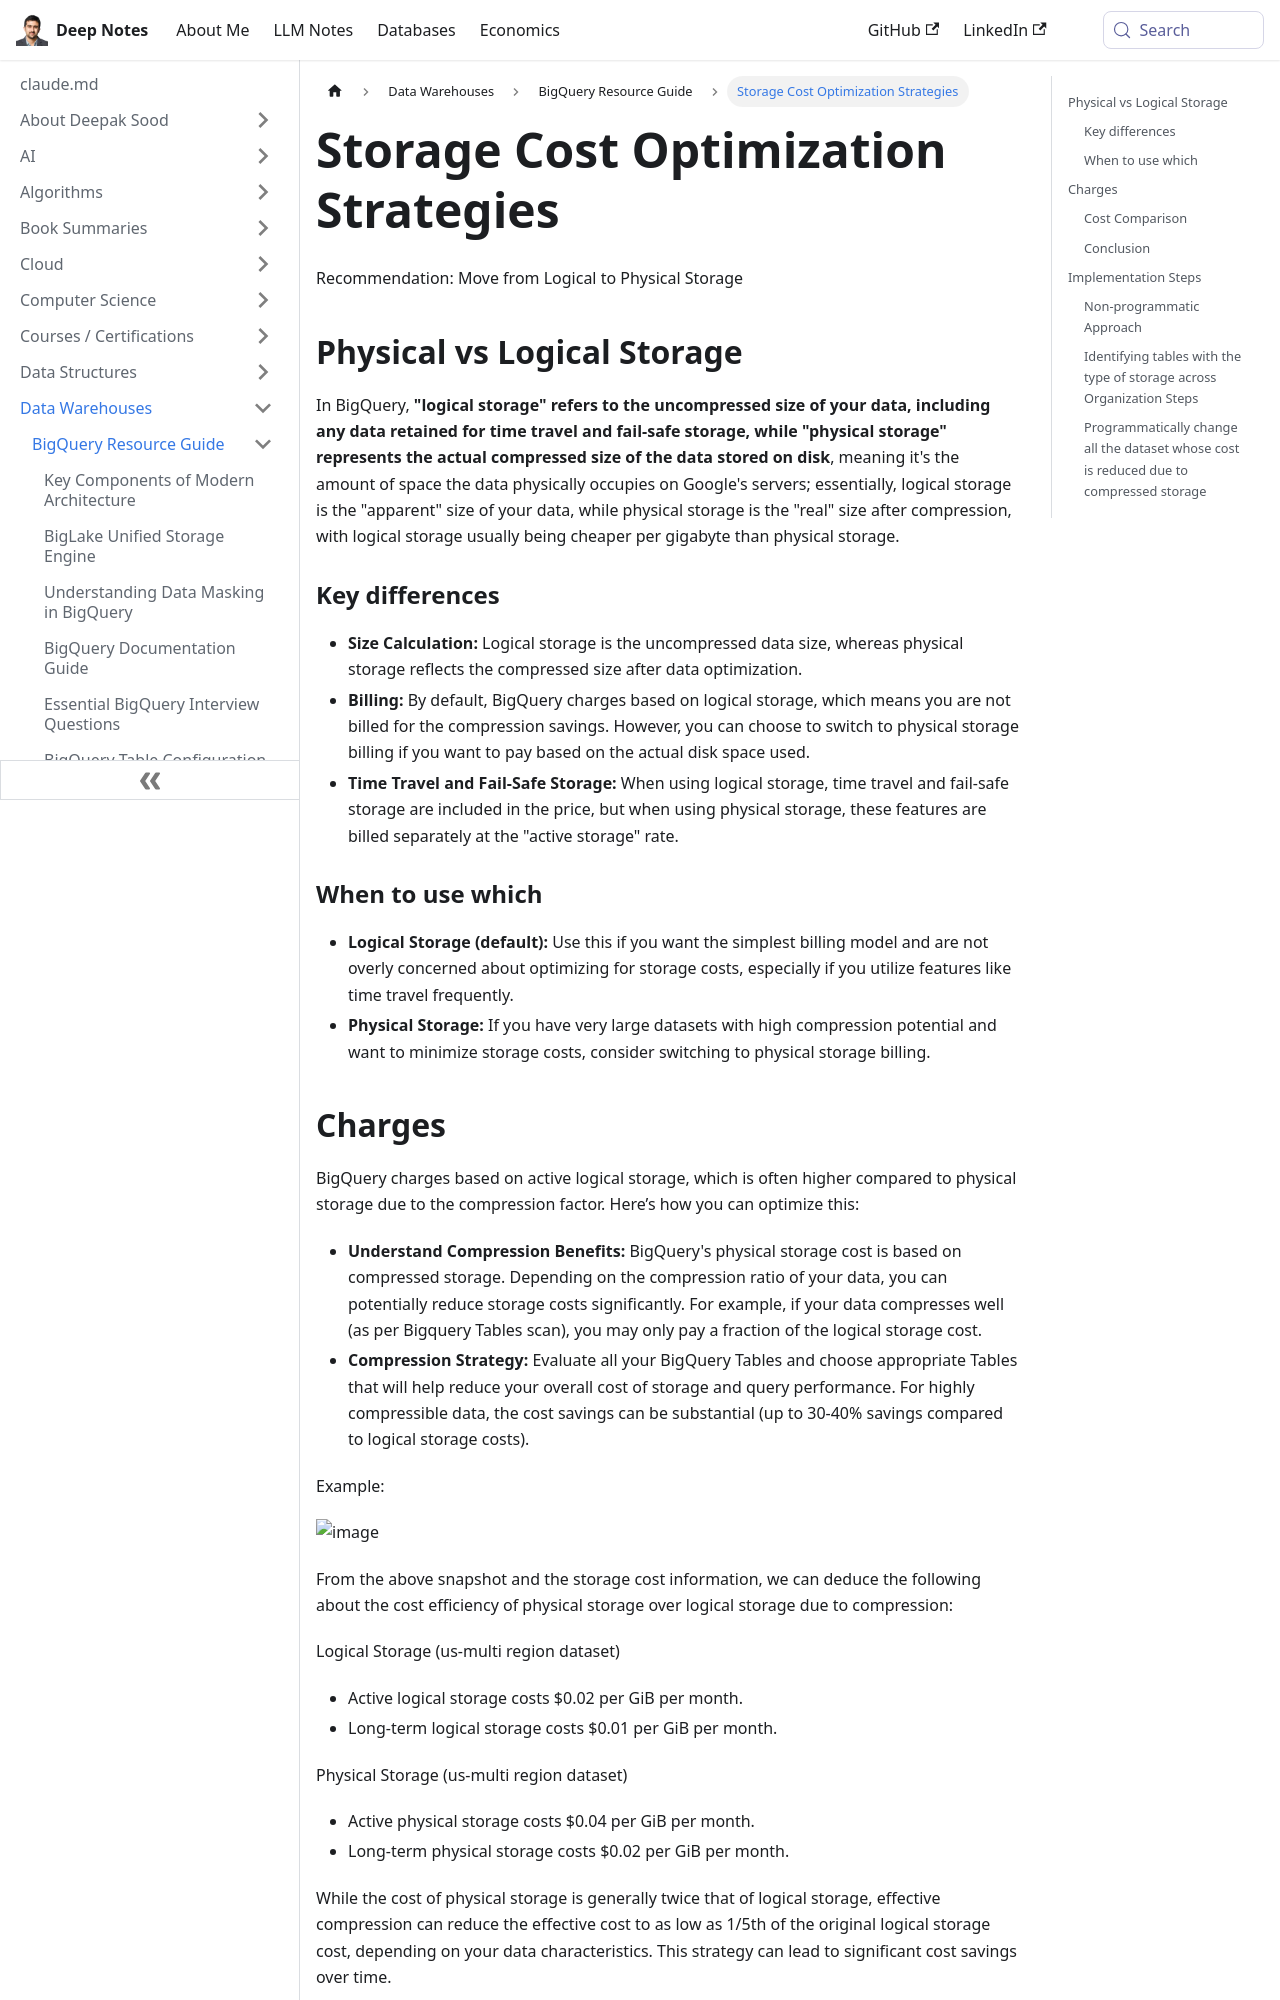

repository: deepaksood619/deepaksood619.github.io · page: data-warehouses/bigquery/storage-optimizations/index.html · generator: docusaurus

# Storage Cost Optimisation

Recommendation: Move from Logical to Physical Storage

## Physical vs Logical Storage

In BigQuery, **"logical storage" refers to the uncompressed size of your data, including any data retained for time travel and fail-safe storage, while "physical storage" represents the actual compressed size of the data stored on disk**, meaning it's the amount of space the data physically occupies on Google's servers; essentially, logical storage is the "apparent" size of your data, while physical storage is the "real" size after compression, with logical storage usually being cheaper per gigabyte than physical storage.

### Key differences

- **Size Calculation:** Logical storage is the uncompressed data size, whereas physical storage reflects the compressed size after data optimization.
- **Billing:** By default, BigQuery charges based on logical storage, which means you are not billed for the compression savings. However, you can choose to switch to physical storage billing if you want to pay based on the actual disk space used.
- **Time Travel and Fail-Safe Storage:** When using logical storage, time travel and fail-safe storage are included in the price, but when using physical storage, these features are billed separately at the "active storage" rate.

### When to use which

- **Logical Storage (default):** Use this if you want the simplest billing model and are not overly concerned about optimizing for storage costs, especially if you utilize features like time travel frequently.
- **Physical Storage:** If you have very large datasets with high compression potential and want to minimize storage costs, consider switching to physical storage billing.
